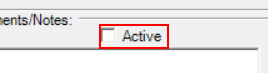
Workflow: Recordings

Step 1: click on 'checkBox1' (mycrm.exe)

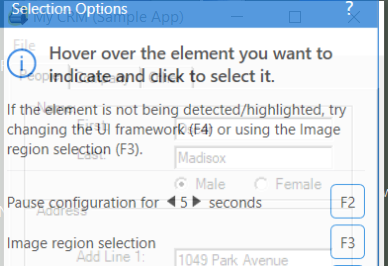
Step 2: Attach Window 'mycrm.exe My' on 'Form1' (mycrm.exe)

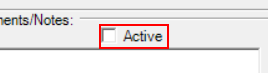
Step 3: click on 'checkBox1'